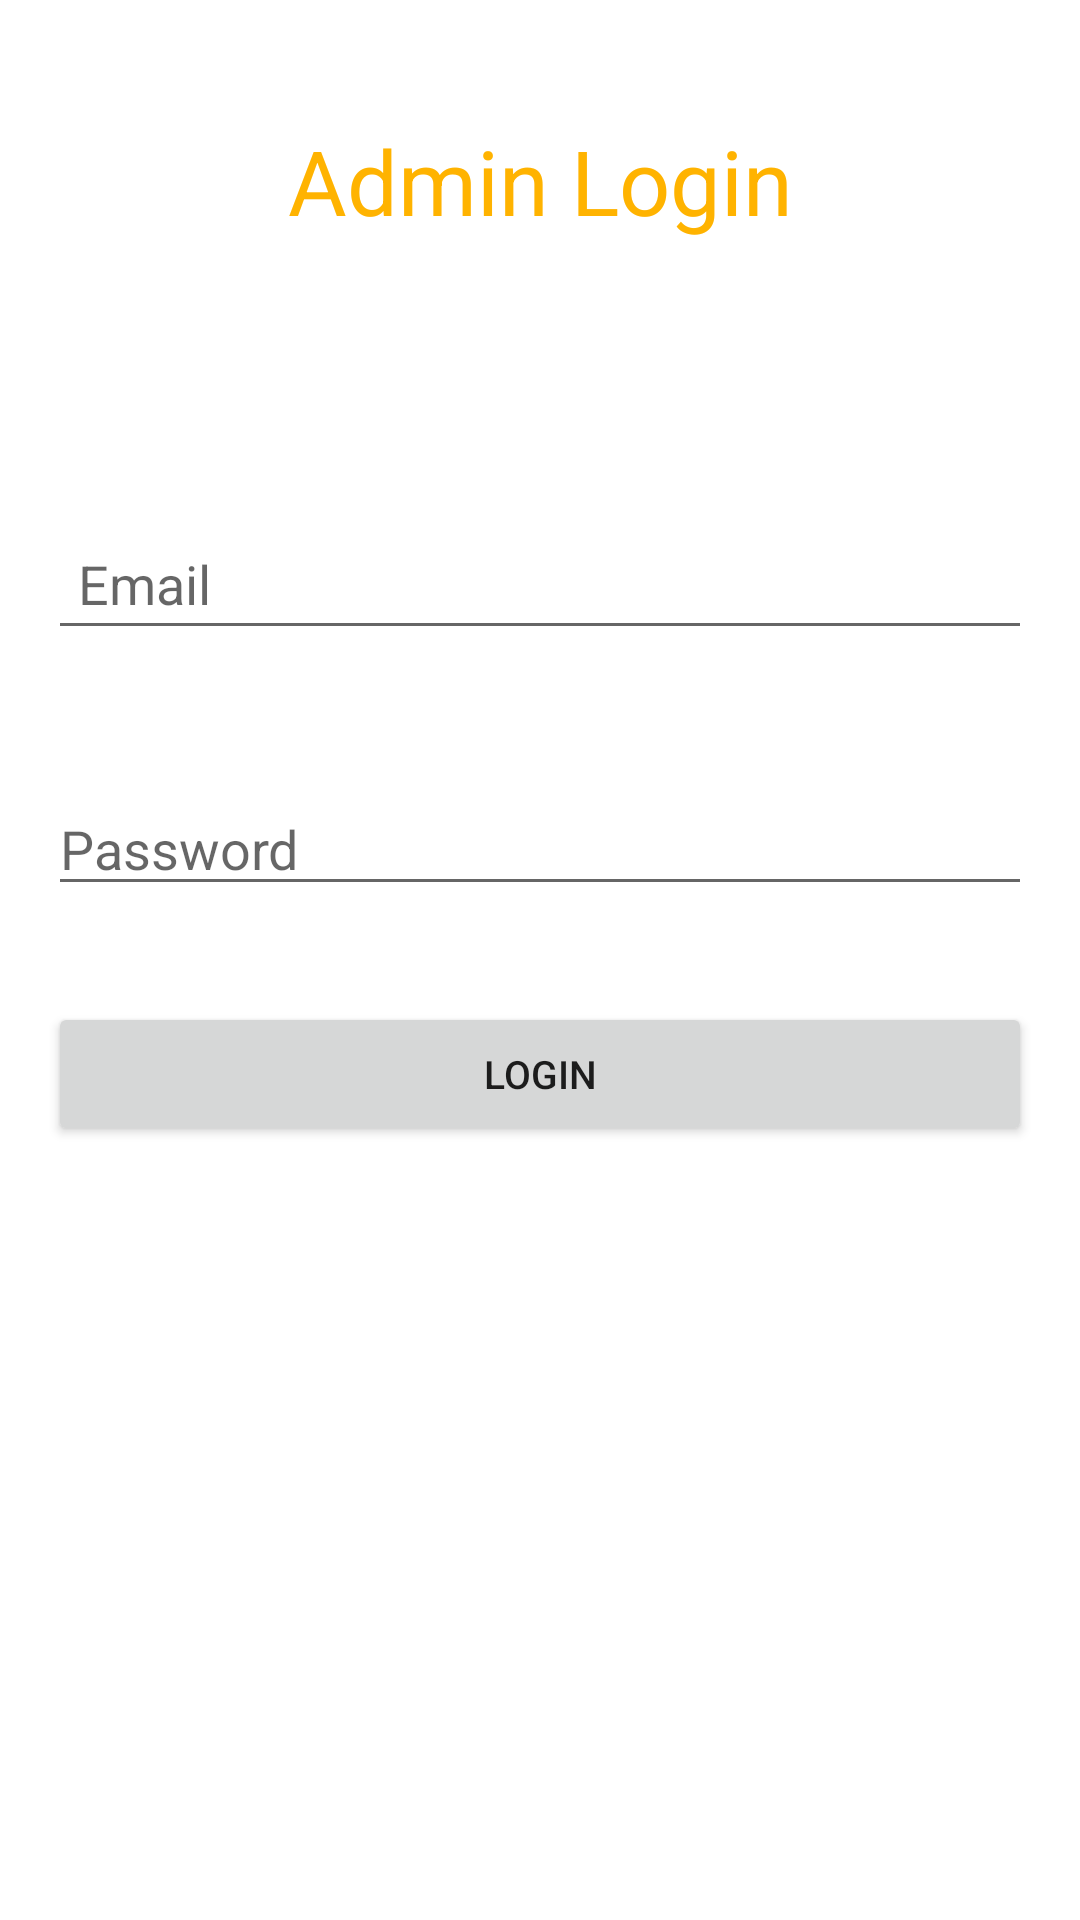

The Android layout XML behind this screen, and the referenced resources:
<!-- AndroidManifest.xml: application theme Theme.StudentConnect -->
<!-- res/layout/activity_admin_login.xml -->
<?xml version="1.0" encoding="utf-8"?>
<RelativeLayout xmlns:android="http://schemas.android.com/apk/res/android"
    xmlns:app="http://schemas.android.com/apk/res-auto"
    xmlns:tools="http://schemas.android.com/tools"
    android:layout_width="match_parent"
    android:layout_height="match_parent"
    android:background="@drawable/login_background"
    tools:context=".AdminLogin">

    <TextView
        android:id="@+id/signin"
        android:layout_width="match_parent"
        android:layout_height="wrap_content"
        android:layout_margin="40dp"
        android:layout_marginTop="140dp"
        android:layout_marginEnd="40dp"
        android:layout_marginBottom="651dp"
        android:fontFamily="sans-serif"
        android:gravity="center"
        android:text="Admin Login"
        android:textColor="@color/yellow"
        android:textSize="30dp"
         />

    <EditText
        android:id="@+id/adminemail"
        android:layout_width="match_parent"
        android:layout_height="wrap_content"
        android:layout_marginStart="16dp"
        android:layout_marginTop="52dp"
        android:layout_marginEnd="16dp"
        android:ems="10"
        android:inputType="textPersonName"
        android:hint="Email"
        android:padding="10dp"
        android:layout_below="@id/signin" />

    <EditText
        android:id="@+id/adminpassword"
        android:layout_width="match_parent"
        android:layout_height="wrap_content"
        android:layout_marginStart="16dp"
        android:layout_marginTop="44dp"
        android:layout_marginEnd="16dp"
        android:ems="10"
        android:inputType="textPassword"
        android:hint="Password"
        android:layout_below="@id/adminemail" />

    <Button
        android:id="@+id/loginbutton"
        android:layout_width="match_parent"
        android:layout_height="wrap_content"
        android:text="Login"
        android:layout_marginTop="32dp"
        android:layout_marginEnd="16dp"
        android:layout_marginStart="16dp"
        android:textSize="13dp"
        android:layout_below="@id/adminpassword" />


    <ProgressBar
        android:id="@+id/adminprogress"
        android:layout_width="wrap_content"
        android:layout_height="wrap_content"
        android:layout_marginStart="181dp"
        android:layout_marginTop="44dp"
        android:layout_marginEnd="182dp"
        android:layout_marginBottom="77dp"
        android:progressTint="#C61451"
        android:layout_centerInParent="true"
        android:visibility="gone" />


</RelativeLayout>
<!-- resources referenced by this layout -->
<resources>
  <color name="yellow">#ffb300</color>
  <style name="Theme.StudentConnect" parent="Theme.MaterialComponents.DayNight.DarkActionBar">
          
          <item name="colorPrimary">@color/purple_500</item>
          <item name="colorPrimaryVariant">@color/purple_700</item>
          <item name="colorOnPrimary">@color/white</item>
          
          <item name="colorSecondary">@color/teal_200</item>
          <item name="colorSecondaryVariant">@color/teal_700</item>
          <item name="colorOnSecondary">@color/black</item>
          
          <item name="android:statusBarColor" tools:targetApi="l">?attr/colorPrimaryVariant</item>
          
      </style>
  <color name="purple_500">#FF6200EE</color>
  <color name="purple_700">#FF3700B3</color>
  <color name="white">#FFFFFFFF</color>
  <color name="teal_200">#FF03DAC5</color>
  <color name="teal_700">#FF018786</color>
  <color name="black">#FF000000</color>
</resources>
